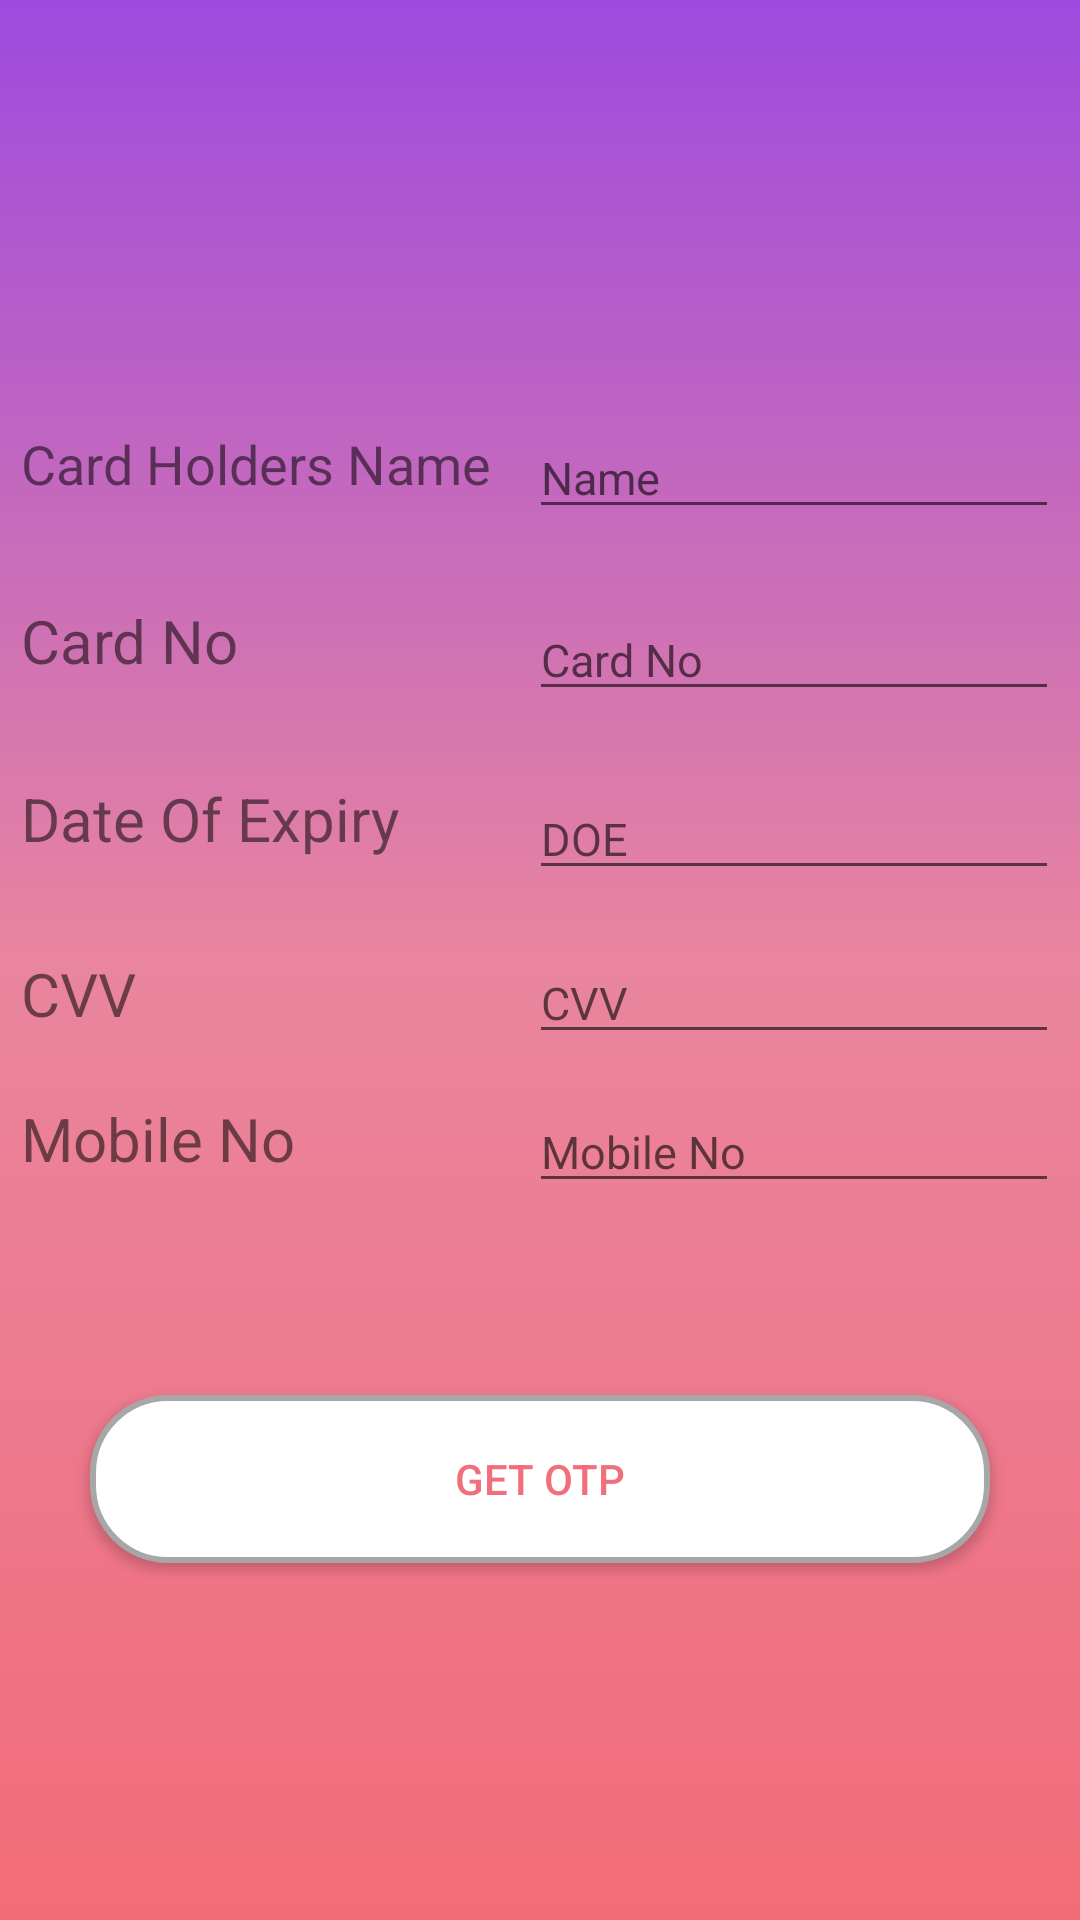

Write the Android layout XML for this screen, with the resource values it uses.
<!-- AndroidManifest.xml: application theme AppTheme -->
<!-- res/layout/activity_payment.xml -->
<?xml version="1.0" encoding="utf-8"?>
<androidx.constraintlayout.widget.ConstraintLayout xmlns:android="http://schemas.android.com/apk/res/android"
    xmlns:app="http://schemas.android.com/apk/res-auto"
    xmlns:tools="http://schemas.android.com/tools"
    android:layout_width="match_parent"
    android:layout_height="match_parent"
    tools:context=".Payment"
    android:background="@drawable/bg">

    <TextView
        android:id="@+id/textView4"
        android:layout_width="wrap_content"
        android:layout_height="wrap_content"
        android:text="CVV"
        android:textSize="20sp"
        app:layout_constraintBottom_toBottomOf="parent"
        app:layout_constraintEnd_toStartOf="@+id/ph"
        app:layout_constraintHorizontal_bias="0.355"
        app:layout_constraintStart_toStartOf="parent"
        app:layout_constraintTop_toBottomOf="@+id/textView3"
        app:layout_constraintVertical_bias="0.098" />

    <TextView
        android:id="@+id/textView5"
        android:layout_width="wrap_content"
        android:layout_height="wrap_content"
        android:text="Mobile No"
        android:textSize="20sp"
        app:layout_constraintBottom_toBottomOf="parent"
        app:layout_constraintEnd_toStartOf="@+id/dob"
        app:layout_constraintHorizontal_bias="0.355"
        app:layout_constraintStart_toStartOf="parent"
        app:layout_constraintTop_toBottomOf="@+id/textView4"
        app:layout_constraintVertical_bias="0.081" />

    <TextView
        android:id="@+id/textView2"
        android:layout_width="wrap_content"
        android:layout_height="wrap_content"
        android:text="Card Holders Name"
        android:textSize="18sp"
        app:layout_constraintBottom_toBottomOf="parent"
        app:layout_constraintEnd_toStartOf="@+id/name"
        app:layout_constraintHorizontal_bias="0.0"
        app:layout_constraintStart_toStartOf="parent"
        app:layout_constraintTop_toTopOf="parent"
        app:layout_constraintVertical_bias="0.225" />

    <TextView
        android:id="@+id/textView"
        android:layout_width="wrap_content"
        android:layout_height="wrap_content"
        android:text="Card No"
        android:textSize="20sp"
        app:layout_constraintBottom_toBottomOf="parent"
        app:layout_constraintEnd_toStartOf="@+id/email"
        app:layout_constraintHorizontal_bias="0.405"
        app:layout_constraintStart_toStartOf="parent"
        app:layout_constraintTop_toBottomOf="@+id/textView2"
        app:layout_constraintVertical_bias="0.076" />

    <TextView
        android:id="@+id/textView3"
        android:layout_width="wrap_content"
        android:layout_height="wrap_content"
        android:text="Date Of Expiry"
        android:textSize="20sp"
        app:layout_constraintBottom_toBottomOf="parent"
        app:layout_constraintEnd_toStartOf="@+id/pswd"
        app:layout_constraintHorizontal_bias="0.355"
        app:layout_constraintStart_toStartOf="parent"
        app:layout_constraintTop_toBottomOf="@+id/textView"
        app:layout_constraintVertical_bias="0.085" />

    <EditText
        android:id="@+id/name"
        android:layout_width="wrap_content"
        android:layout_height="wrap_content"
        android:ems="10"
        android:hint="Name"
        android:inputType="textPersonName"
        android:textSize="15sp"
        app:layout_constraintBottom_toBottomOf="parent"
        app:layout_constraintEnd_toEndOf="parent"
        app:layout_constraintHorizontal_bias="1.0"
        app:layout_constraintStart_toStartOf="parent"
        app:layout_constraintTop_toTopOf="parent"
        app:layout_constraintVertical_bias="0.224" />

    <EditText
        android:id="@+id/doe"
        android:layout_width="wrap_content"
        android:layout_height="wrap_content"
        android:clickable="true"
        android:editable="false"
        android:ems="10"
        android:focusable="false"
        android:hint="DOE"
        android:inputType="date"
        android:textSize="15sp"
        app:layout_constraintBottom_toBottomOf="parent"
        app:layout_constraintEnd_toEndOf="parent"
        app:layout_constraintHorizontal_bias="1.0"
        app:layout_constraintStart_toStartOf="parent"
        app:layout_constraintTop_toBottomOf="@+id/cno"
        app:layout_constraintVertical_bias="0.062" />

    <EditText
        android:id="@+id/mob"
        android:layout_width="wrap_content"
        android:layout_height="wrap_content"
        android:clickable="true"
        android:ems="10"
        android:hint="Mobile No"
        android:inputType="number"
        android:textSize="15sp"
        app:layout_constraintBottom_toBottomOf="parent"
        app:layout_constraintEnd_toEndOf="parent"
        app:layout_constraintHorizontal_bias="1.0"
        app:layout_constraintStart_toStartOf="parent"
        app:layout_constraintTop_toBottomOf="@+id/cvv"
        app:layout_constraintVertical_bias="0.051" />

    <EditText
        android:id="@+id/cvv"
        android:layout_width="wrap_content"
        android:layout_height="wrap_content"
        android:ems="10"
        android:hint="CVV"
        android:inputType="number"
        android:textSize="15sp"
        app:layout_constraintBottom_toBottomOf="parent"
        app:layout_constraintEnd_toEndOf="parent"
        app:layout_constraintHorizontal_bias="1.0"
        app:layout_constraintStart_toStartOf="parent"
        app:layout_constraintTop_toBottomOf="@+id/doe"
        app:layout_constraintVertical_bias="0.058" />

    <EditText
        android:id="@+id/cno"
        android:layout_width="wrap_content"
        android:layout_height="wrap_content"
        android:ems="10"
        android:hint="Card No"
        android:inputType="number"
        android:textSize="15sp"
        app:layout_constraintBottom_toBottomOf="parent"
        app:layout_constraintEnd_toEndOf="parent"
        app:layout_constraintHorizontal_bias="1.0"
        app:layout_constraintStart_toStartOf="parent"
        app:layout_constraintTop_toBottomOf="@+id/name"
        app:layout_constraintVertical_bias="0.056" />

    <Button
        android:id="@+id/otp"
        android:layout_width="300dp"
        android:layout_height="56dp"
        android:layout_marginTop="64dp"
        android:background="@drawable/button_bg"
        android:textColor="#f16f7d"
        android:text="Get OTP"
        android:textAlignment="center"
        app:layout_constraintEnd_toEndOf="parent"
        app:layout_constraintStart_toStartOf="parent"
        app:layout_constraintTop_toBottomOf="@+id/mob" />

</androidx.constraintlayout.widget.ConstraintLayout>
<!-- resources referenced by this layout -->
<resources>
  <!-- drawable bg (drawable) -->
  <?xml version="1.0" encoding="utf-8"?>
  <shape xmlns:android="http://schemas.android.com/apk/res/android">
      <gradient
          android:endColor="#9d4adf"
          android:centerColor="#e9859f"
          android:startColor="#f26c78"
          android:angle="90"/>
      <padding android:left="7dp"
          android:right="7dp"
          android:bottom="7dp"
          android:top="7dp"/>
  </shape>
  <!-- drawable button_bg (drawable) -->
  <?xml version="1.0" encoding="utf-8"?>
  <shape xmlns:android="http://schemas.android.com/apk/res/android" android:shape="rectangle">
      <corners android:radius="25dp"/>
      <gradient android:startColor="#C4C0C0" android:endColor="#FFFDFD" android:angle="90"/>
      <stroke android:width="2dp" android:color="#A8A7A7"/>
      <padding android:top="2dp"
          android:bottom="2dp"
          android:left="2dp"
          android:right="2dp"/>
      <solid android:color="#fff"/>
  </shape>
  <style name="AppTheme" parent="Theme.AppCompat.Light.DarkActionBar">
          
          <item name="colorPrimary">@color/colorPrimary</item>
          <item name="colorPrimaryDark">@color/colorPrimaryDark</item>
          <item name="colorAccent">@color/colorAccent</item>
          <item name="android:actionOverflowButtonStyle">@style/MyActionButtonOverflow</item>
      </style>
  <style name="MyActionButtonOverflow" parent="android:style/Widget.Holo.Light.ActionButton.Overflow">
          <item name="android:src">@drawable/profile</item>
          <item name="android:background">?android:attr/actionBarItemBackground</item>
          <item name="android:contentDescription">"Profile"</item>
      </style>
  <!-- drawable profile: png bitmap (drawable, 2620 bytes) -->
  <!-- not gathered from this repository: default colours our renderer supplied (Android Studio template values) -->
  <color name="colorPrimary">#FF6200EE</color>
  <color name="colorPrimaryDark">#FF3700B3</color>
  <color name="colorAccent">#FF03DAC5</color>
</resources>
